Labelled photos from "dataset", an image-classification folder in Assmam13/asma. The possible labels are: Byzantine, islamique, Medieval, Modern, numide, punique, romaine.

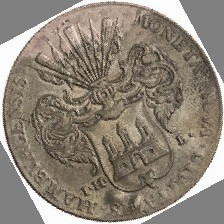
Label: numide

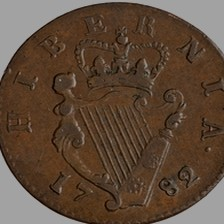
Label: Byzantine

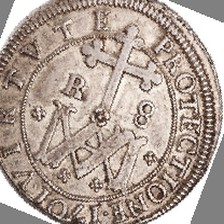
Label: islamique

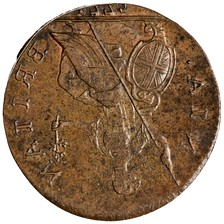
Label: romaine

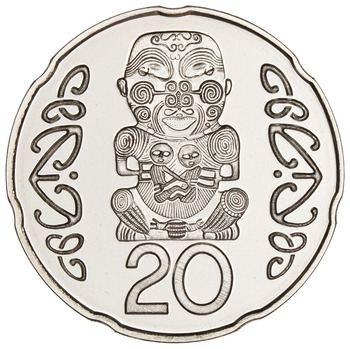
Label: Modern

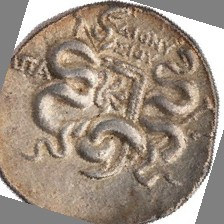
Label: punique
